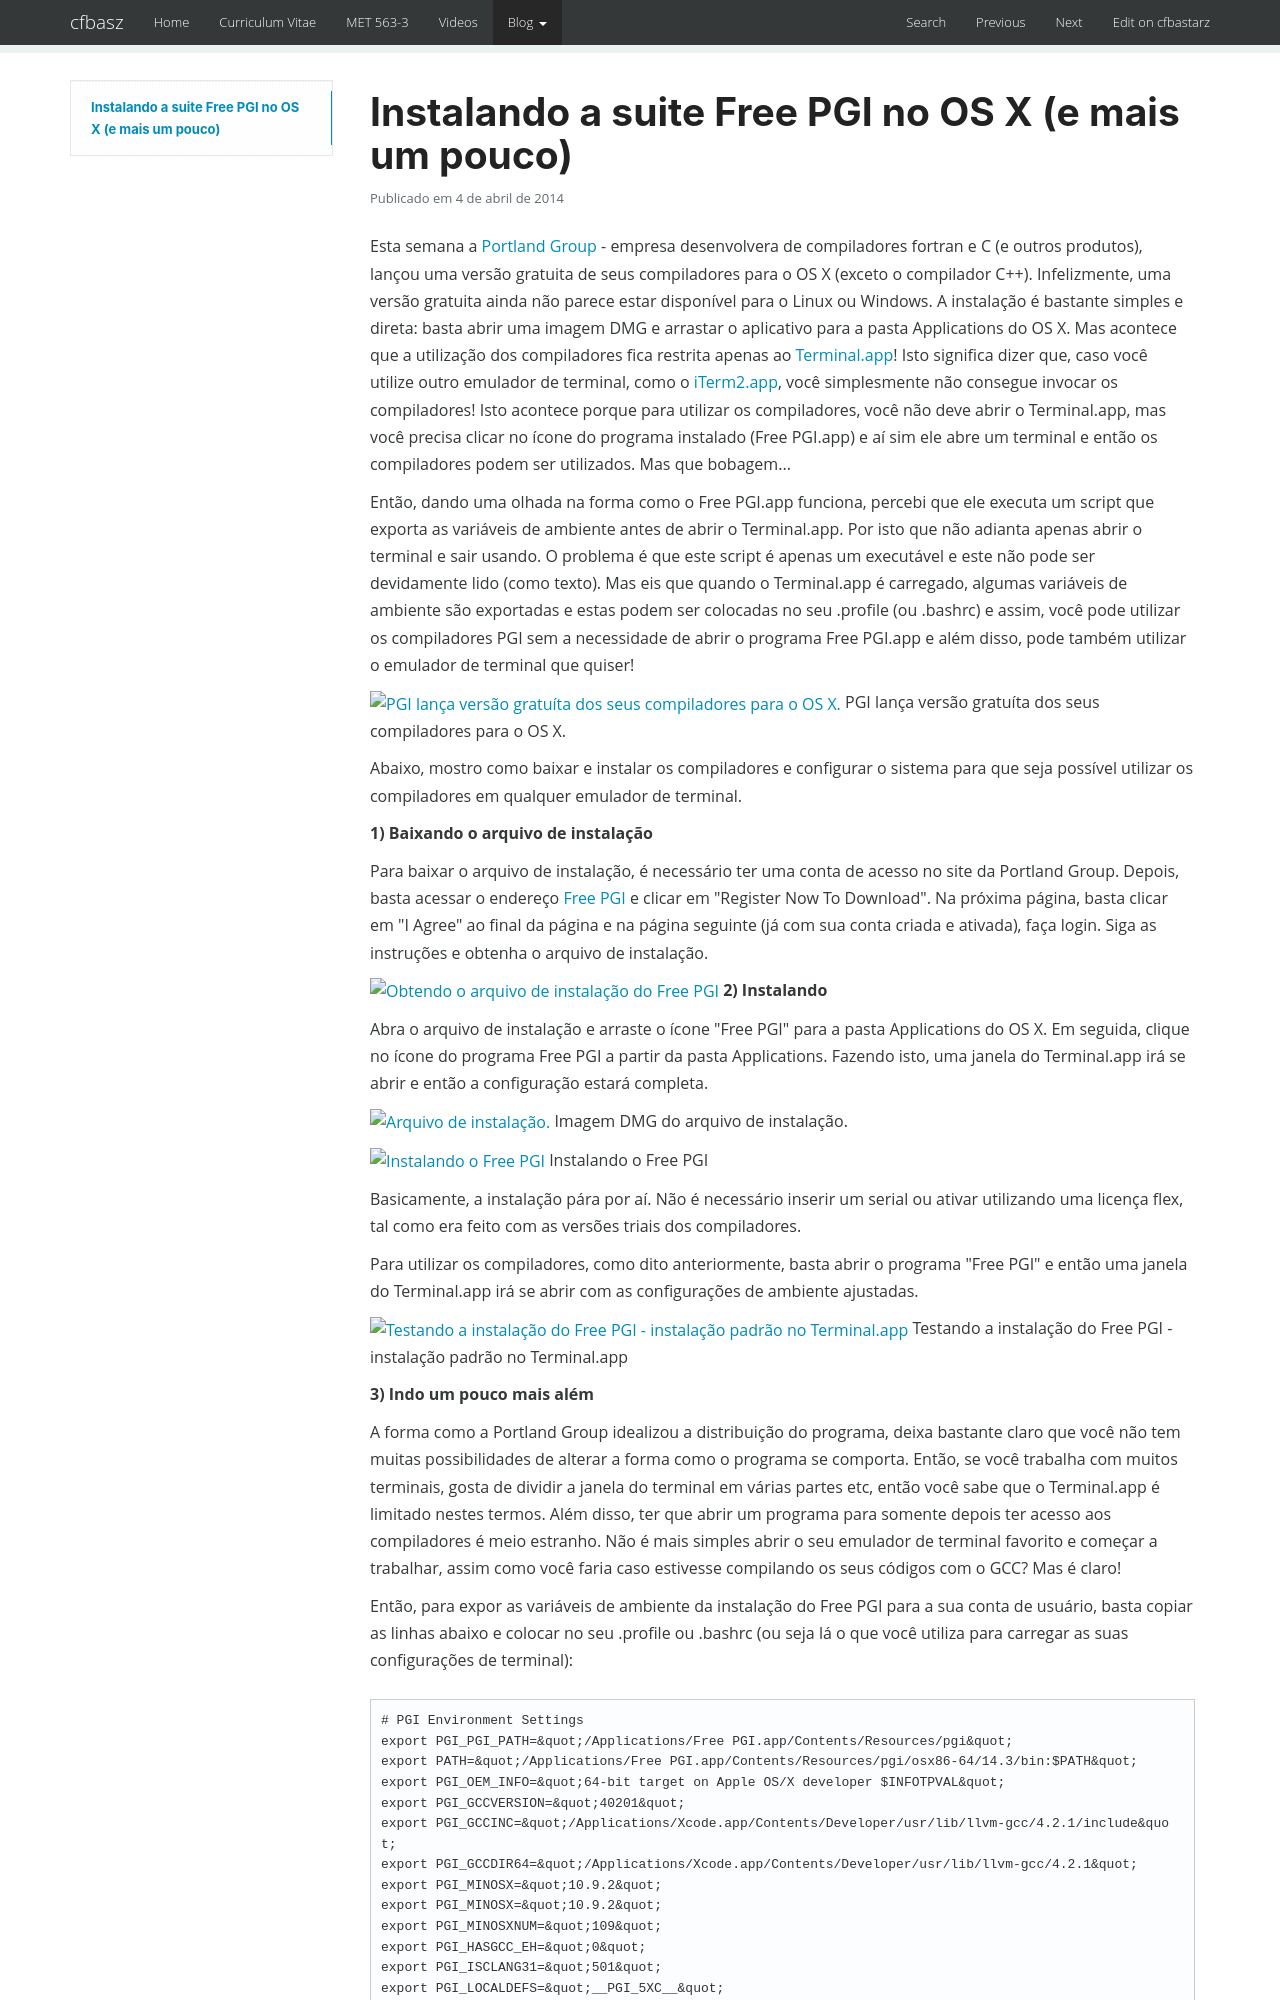

repository: cfbastarz/cfbastarz.github.io · page: blog/2014/04/04/instalando-a-suite-free-pgi-no-os-x-e-mais-um-pouco-wp-2320/index.html · generator: mkdocs

---
title: Instalando a suite Free PGI no OS X (e mais um pouco)
date: '2014-04-04 22:38:32'
tags:
- C
- Ciência
- GCC
- Internet
- OS X
- PGI
- Portland Group
- Terminal.app
- Tutoriais
- fortran
- iTerm2.app
categories:
- Ciência
- Internet
- Tutoriais
wordpress_id: 2320
original_url: https://craftmind.wordpress.com/2014/04/04/instalando-a-suite-free-pgi-no-os-x-e-mais-um-pouco/
---
